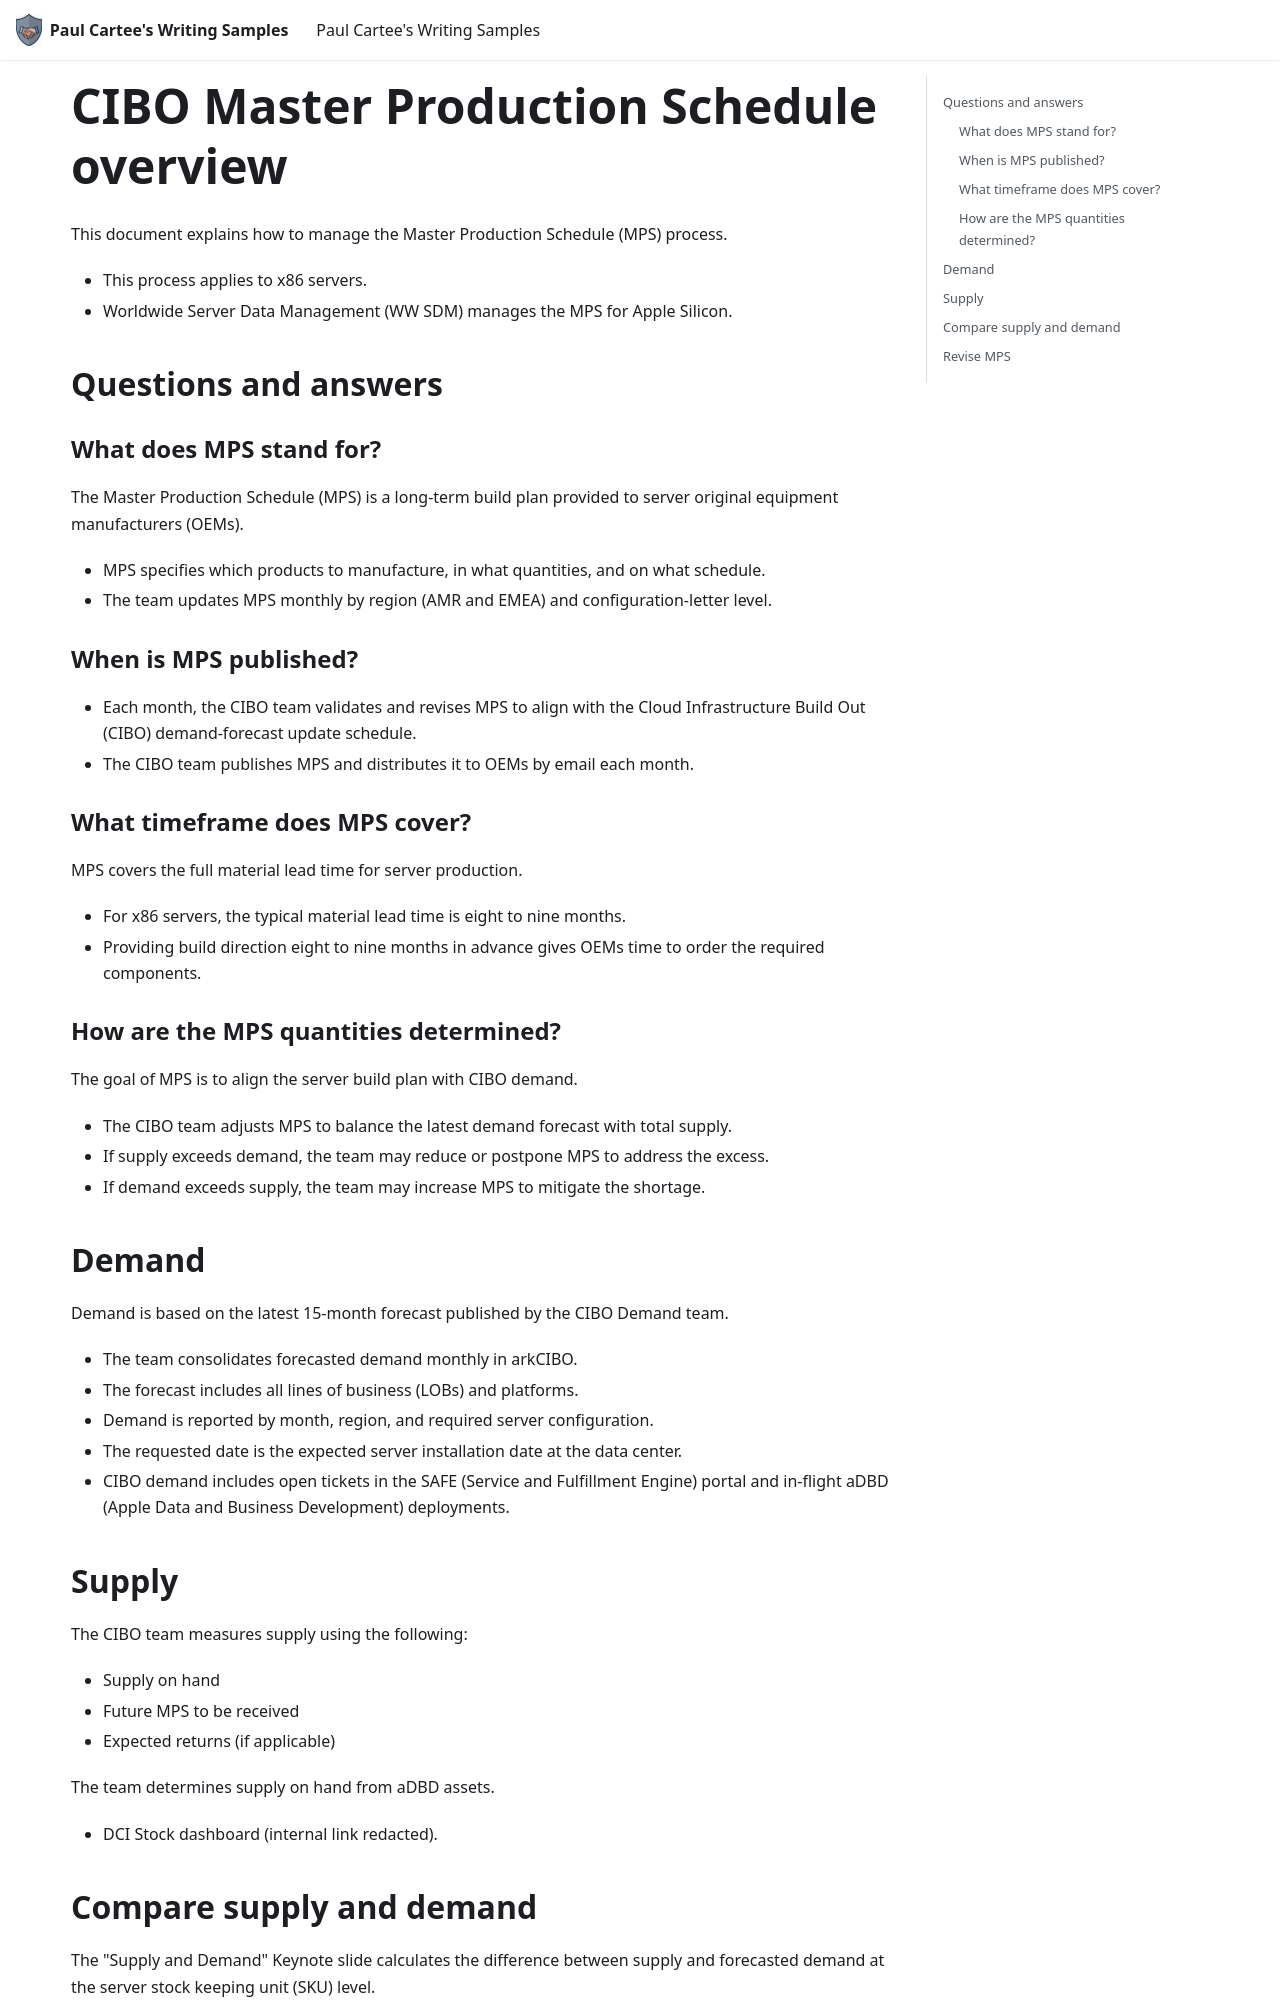

repository: pcartee/samples · page: Capacity planning/cibo-mps-overview/index.html · generator: docusaurus

---
title: CIBO Master Production Schedule overview
author: paulcartee@yahoo.com
date: "2026-02-12"
description: Overview of the Cloud Infrastructure Build Out (CIBO) Master Production Schedule (MPS) process for forecasting server demand, balancing supply, and coordinating monthly build plans with original equipment manufacturers (OEMs).
sidebar_position: 5
---

This document explains how to manage the Master Production Schedule (MPS) process.

- This process applies to x86 servers.
- Worldwide Server Data Management (WW SDM) manages the MPS for Apple Silicon.

## Questions and answers

### What does MPS stand for?

The Master Production Schedule (MPS) is a long-term build plan provided to server original equipment manufacturers (OEMs).

- MPS specifies which products to manufacture, in what quantities, and on what schedule.
- The team updates MPS monthly by region (AMR and EMEA) and configuration-letter level.

### When is MPS published?

- Each month, the CIBO team validates and revises MPS to align with the Cloud Infrastructure Build Out (CIBO) demand-forecast update schedule.
- The CIBO team publishes MPS and distributes it to OEMs by email each month.

### What timeframe does MPS cover?

MPS covers the full material lead time for server production.

- For x86 servers, the typical material lead time is eight to nine months.
- Providing build direction eight to nine months in advance gives OEMs time to order the required components.

### How are the MPS quantities determined?

The goal of MPS is to align the server build plan with CIBO demand.

- The CIBO team adjusts MPS to balance the latest demand forecast with total supply.
- If supply exceeds demand, the team may reduce or postpone MPS to address the excess.
- If demand exceeds supply, the team may increase MPS to mitigate the shortage.

## Demand

Demand is based on the latest 15-month forecast published by the CIBO Demand team.

- The team consolidates forecasted demand monthly in arkCIBO.
- The forecast includes all lines of business (LOBs) and platforms.
- Demand is reported by month, region, and required server configuration.
- The requested date is the expected server installation date at the data center.
- CIBO demand includes open tickets in the SAFE (Service and Fulfillment Engine) portal and in-flight aDBD (Apple Data and Business Development) deployments.
